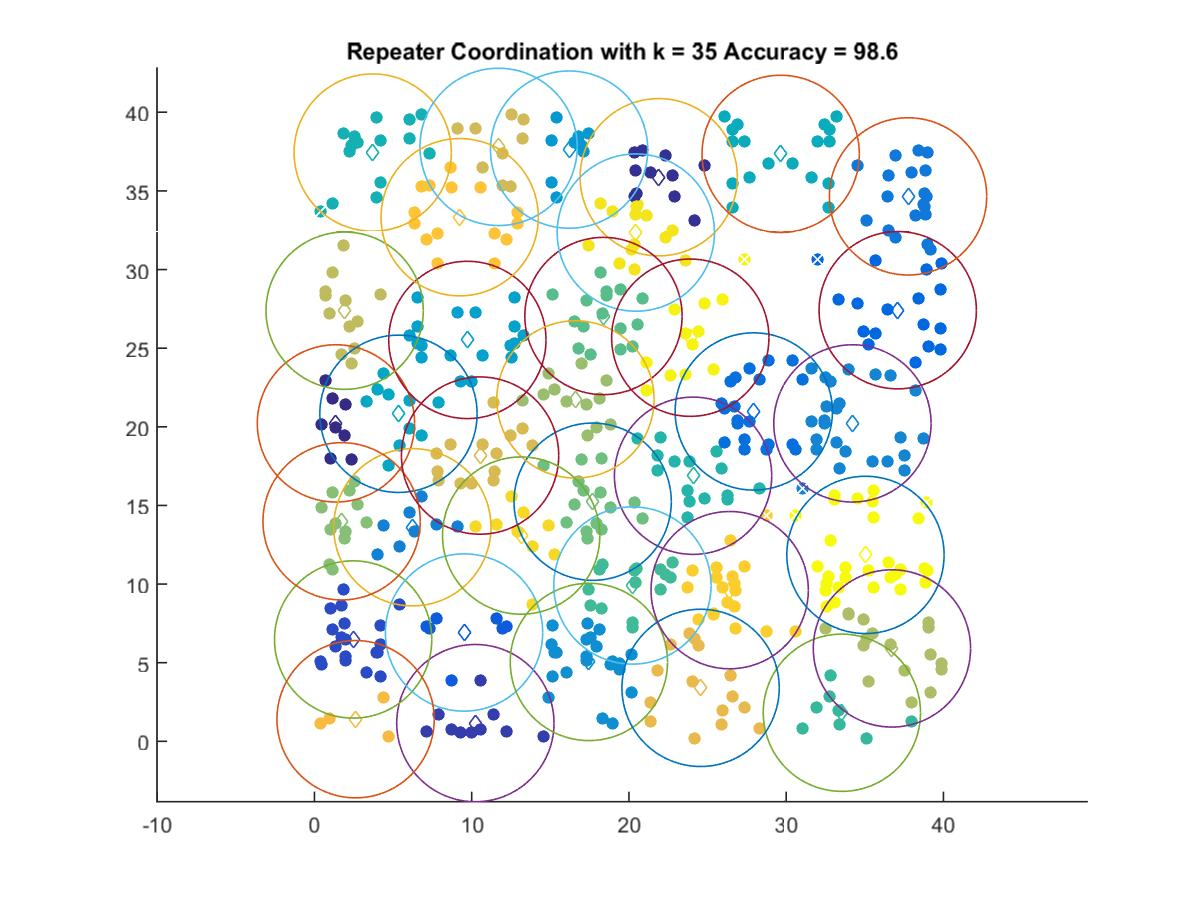

Values plotted in this chart, from the file beside it:
1.3691, 20.216
21.89, 35.87
10.23, 1.155
2.462, 6.474
9.514, 6.918
37.09, 27.41
27.94, 20.97
37.75, 34.65
6.229, 13.61
34.21, 20.21
17.45, 5.044
16.2, 37.62
9.726, 25.52
5.344, 20.83
29.65, 37.35
3.707, 37.44
24.08, 16.89
33.54, 1.815
20.22, 9.907
18.38, 27.04
17.69, 15.23
1.728, 13.99
16.6, 21.74
36.72, 5.905
1.922, 27.38
11.71, 37.8
10.53, 18.17
24.56, 3.397
2.618, 1.404
9.238, 33.33
26.41, 9.612
13.15, 13.08
20.44, 32.35
23.9, 25.66
35.04, 11.85
